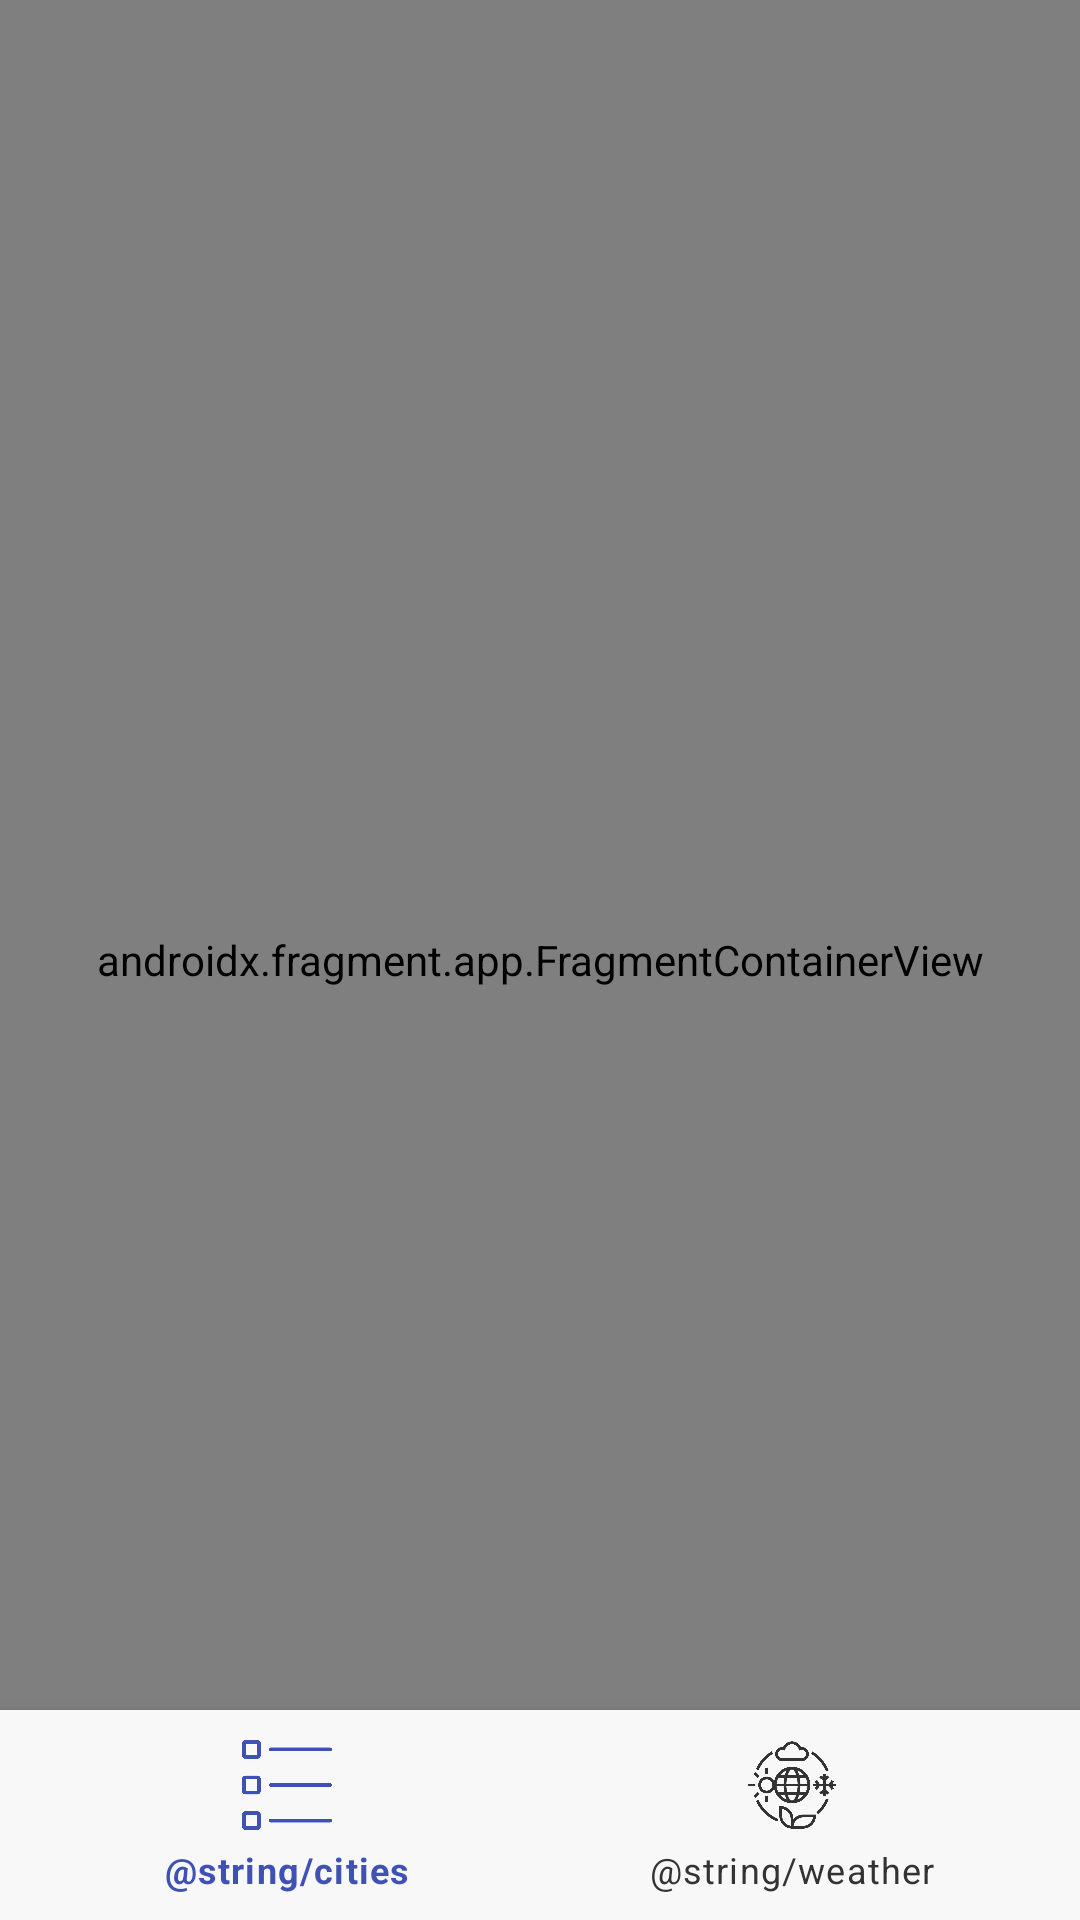

Layout XML and referenced resources for this Android screen:
<!-- AndroidManifest.xml: application theme Theme.TasksProject -->
<!-- res/layout/activity_main.xml -->
<?xml version="1.0" encoding="utf-8"?>
<androidx.constraintlayout.widget.ConstraintLayout xmlns:android="http://schemas.android.com/apk/res/android"
    xmlns:app="http://schemas.android.com/apk/res-auto"
    xmlns:tools="http://schemas.android.com/tools"
    android:layout_width="match_parent"
    android:layout_height="match_parent"
    tools:context=".presentation.MainActivity">

    <androidx.fragment.app.FragmentContainerView
        android:id="@+id/container"
        android:name="androidx.navigation.fragment.NavHostFragment"
        android:layout_width="0dp"
        android:layout_height="0dp"
        app:defaultNavHost="true"
        app:layout_constraintBottom_toBottomOf="parent"
        app:layout_constraintEnd_toEndOf="parent"
        app:layout_constraintStart_toStartOf="parent"
        app:layout_constraintTop_toTopOf="parent"
        app:navGraph="@navigation/main_graph" />

    <com.google.android.material.bottomnavigation.BottomNavigationView
        android:id="@+id/btn_view"
        style="@style/Widget.MaterialComponents.BottomNavigationView"
        android:layout_width="match_parent"
        android:layout_height="70dp"
        android:background="#F8F8F8"
        android:padding="2dp"
        app:itemIconSize="30dp"
        app:itemIconTint="@color/bottom_nav_color"
        app:itemTextColor="@color/bottom_nav_color"
        app:layout_constraintBottom_toBottomOf="parent"
        app:layout_constraintEnd_toEndOf="parent"
        app:layout_constraintStart_toStartOf="parent"
        app:menu="@menu/menu_main" />

</androidx.constraintlayout.widget.ConstraintLayout>
<!-- resources referenced by this layout -->
<resources>
  <style name="Theme.TasksProject" parent="Theme.MaterialComponents.DayNight.DarkActionBar">
          
          <item name="colorPrimary">@color/purple_500</item>
          <item name="colorPrimaryVariant">@color/purple_700</item>
          <item name="colorOnPrimary">@color/white</item>
          
          <item name="colorSecondary">@color/teal_200</item>
          <item name="colorSecondaryVariant">@color/teal_700</item>
          <item name="colorOnSecondary">@color/black</item>
          
          <item name="android:statusBarColor" tools:targetApi="l">?attr/colorPrimaryVariant</item>
          
      </style>
  <color name="purple_500">#FF6200EE</color>
  <color name="purple_700">#FF3700B3</color>
  <color name="white">#FFFFFFFF</color>
  <color name="teal_200">#FF03DAC5</color>
  <color name="teal_700">#FF018786</color>
  <color name="black">#FF000000</color>
</resources>
